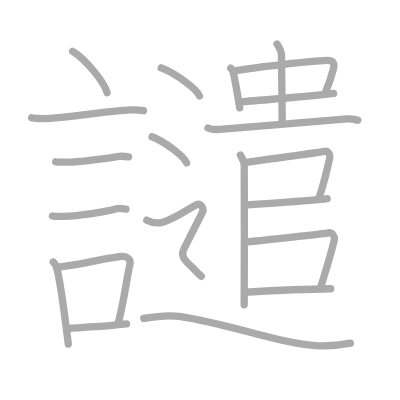
t = 0.00 s
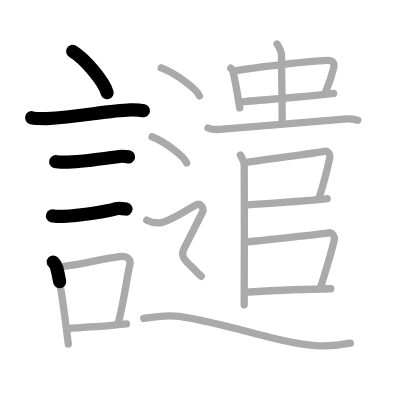
t = 4.25 s
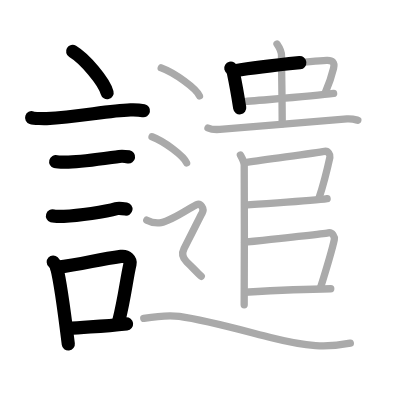
t = 8.50 s
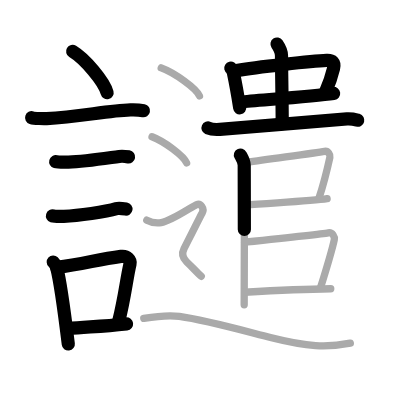
t = 12.50 s
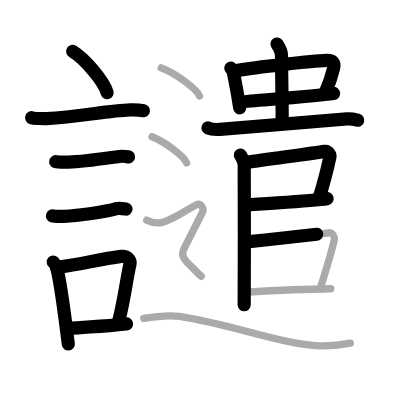
t = 15.50 s
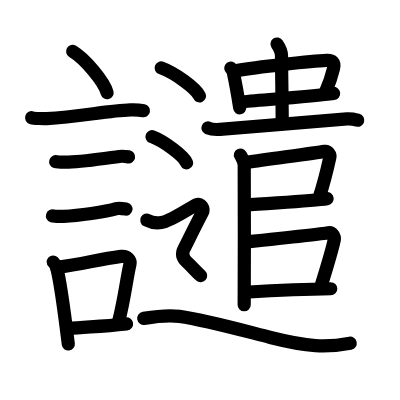
t = 21.00 s

The animated SVG that drew these frames (rendered in a browser with its animation timeline set to each time). Animation: 21 SMIL elements (animate=21); one cycle of 21.00 s.

<?xml version="1.0" standalone="no"?>
<!DOCTYPE svg PUBLIC "-//W3C//DTD SVG 1.1//EN"   "http://www.w3.org/Graphics/SVG/1.1/DTD/svg11.dtd">
<svg width="400px" height="400px"  version="1.1" xmlns="http://www.w3.org/2000/svg">
  <defs>
    <marker id="Triangle" viewBox="0 0 10 10" refX="0" refY="5" markerUnits="strokeWidth" markerWidth="3" style="stroke-opacity:0%;fill:#aaaaaa;" markerHeight="2" orient="auto">
      <path d="M 0 0 L 10 5 L 0 10 z" />
    </marker>
    
    <marker id="Arrow" viewBox="0 0 10 10" refX="5" refY="5" markerUnits="strokeWidth" markerWidth="1.8" style="stroke-opacity:0%;fill:#770000;" markerHeight="2" orient="auto">
      <path d="M 0 4 L 6 4 L 4 1 L 10 5 L 4 9 L 6 6 L 0 6 z" />
        <circle cx="5" cy="5" r="5" />
      </marker>
    
    <marker id="TriangleRed" viewBox="0 0 10 10" refX="0" refY="5" markerUnits="strokeWidth" markerWidth="3" style="stroke-opacity:0%;fill:#CC0000;" markerHeight="2" orient="auto">
      <path d="M 0 0 L 10 5 L 0 10 z" />
    </marker>
    
    <marker id="ArrowRed" viewBox="0 0 10 10" refX="5" refY="5" markerUnits="strokeWidth" markerWidth="1.8" style="stroke-opacity:0%;fill:#CC0000;" markerHeight="2" orient="auto">
      <path d="M 0 4 L 6 4 L 4 1 L 10 5 L 4 9 L 6 6 L 0 6 z" />
        <circle cx="5" cy="5" r="5" />
      </marker>
    
  </defs>
  
  <path style="fill:#ffffff; fill-opacity:100%; fill-rule:evenodd; stroke-width:0;" d="M 0 0 L 400px 0 L 400px 400px L 0 400px L 0 0" />

  <g transform="scale(3.6697247706422 3.6697247706422)">
<path style="fill:none; fill-opacity:0%; fill-rule:evenodd; stroke:#aaaaaa; stroke-opacity:100%; stroke-width: 1.5pt; stroke-linejoin:round; stroke-linecap:round;" d="M19.8 14c3.31 1.99 8.55 8.16 9.38 11.25"></path>
<path style="fill:none; fill-opacity:0%; fill-rule:evenodd; stroke:#aaaaaa; stroke-opacity:100%; stroke-width: 1.5pt; stroke-linejoin:round; stroke-linecap:round;" d="M8.62 32.08c0.71 0.23 3.4 0.27 4.1 0.23c8.73-0.42 16.48-2.17 22.83-2.37c1.18-0.04 2.95 0.11 3.54 0.23"></path>
<path style="fill:none; fill-opacity:0%; fill-rule:evenodd; stroke:#aaaaaa; stroke-opacity:100%; stroke-width: 1.5pt; stroke-linejoin:round; stroke-linecap:round;" d="M15.18 44.06c0.43 0.12 3.04 0.13 3.47 0.12c4.44-0.14 9.36-0.93 13.84-1.55c0.7-0.1 2.18 0.06 2.54 0.12"></path>
<path style="fill:none; fill-opacity:0%; fill-rule:evenodd; stroke:#aaaaaa; stroke-opacity:100%; stroke-width: 1.5pt; stroke-linejoin:round; stroke-linecap:round;" d="M14.3 58.83c0.38 0.12 2.71 0.13 3.1 0.12c3.97-0.13 11.36-1.2 14.33-2.09c0.61-0.18 2.29 0.06 2.6 0.11"></path>
<path style="fill:none; fill-opacity:0%; fill-rule:evenodd; stroke:#aaaaaa; stroke-opacity:100%; stroke-width: 1.5pt; stroke-linejoin:round; stroke-linecap:round;" d="M14.51 71.4c0.39 0.36 0.83 1.15 0.96 1.63c1.11 4.21 2.28 13.71 3.14 20.71"></path>
<path style="fill:none; fill-opacity:0%; fill-rule:evenodd; stroke:#aaaaaa; stroke-opacity:100%; stroke-width: 1.5pt; stroke-linejoin:round; stroke-linecap:round;" d="M15.44 72.87c7.2-0.89 10.9-2.1 17.55-3c1.67-0.22 2.68 1.04 2.44 2.06c-0.99 4.25-1.36 8.72-3.12 15.78"></path>
<path style="fill:none; fill-opacity:0%; fill-rule:evenodd; stroke:#aaaaaa; stroke-opacity:100%; stroke-width: 1.5pt; stroke-linejoin:round; stroke-linecap:round;" d="M18.42 89.55c5.37-0.54 8.68-0.47 16.06-1.31"></path>
<path style="fill:none; fill-opacity:0%; fill-rule:evenodd; stroke:#aaaaaa; stroke-opacity:100%; stroke-width: 1.5pt; stroke-linejoin:round; stroke-linecap:round;" d="M62.89 18.56c0.21 0.13 0.63 0.93 0.7 1.24c0.48 2.27 1.06 5.3 1.73 9.59"></path>
<path style="fill:none; fill-opacity:0%; fill-rule:evenodd; stroke:#aaaaaa; stroke-opacity:100%; stroke-width: 1.5pt; stroke-linejoin:round; stroke-linecap:round;" d="M64.08 19.28c6.19-1.08 21.05-2.64 24.95-2.81c1.52-0.07 2.27 0.49 1.86 2.18c-0.51 2.1-1.41 4.65-2.21 6.48"></path>
<path style="fill:none; fill-opacity:0%; fill-rule:evenodd; stroke:#aaaaaa; stroke-opacity:100%; stroke-width: 1.5pt; stroke-linejoin:round; stroke-linecap:round;" d="M65.62 27.8c4.34-0.46 19.38-1.51 25.29-2.33"></path>
<path style="fill:none; fill-opacity:0%; fill-rule:evenodd; stroke:#aaaaaa; stroke-opacity:100%; stroke-width: 1.5pt; stroke-linejoin:round; stroke-linecap:round;" d="M75.49 12c0.68 1 1.22 2.32 1.22 3.18c0 3.82 0.19 11.82 0.19 18.57"></path>
<path style="fill:none; fill-opacity:0%; fill-rule:evenodd; stroke:#aaaaaa; stroke-opacity:100%; stroke-width: 1.5pt; stroke-linejoin:round; stroke-linecap:round;" d="M56.68 34.88c0.84 0.38 2.38 0.44 3.23 0.38c10.04-0.76 29.2-2.49 34.65-2.86c1.4-0.09 2.25 0.18 2.95 0.37"></path>
<path style="fill:none; fill-opacity:0%; fill-rule:evenodd; stroke:#aaaaaa; stroke-opacity:100%; stroke-width: 1.5pt; stroke-linejoin:round; stroke-linecap:round;" d="M65.51 42.24c0.3 0.57 1.04 1.68 1.04 2.82c0 0.56 0.1 34.58-0.01 38"></path>
<path style="fill:none; fill-opacity:0%; fill-rule:evenodd; stroke:#aaaaaa; stroke-opacity:100%; stroke-width: 1.5pt; stroke-linejoin:round; stroke-linecap:round;" d="M67.22 44.24c6.78-0.99 18.55-2.52 21.24-2.99c0.98-0.17 1.58 0.95 1.44 1.58c-0.57 2.6-1.73 7.35-2.96 11.12"></path>
<path style="fill:none; fill-opacity:0%; fill-rule:evenodd; stroke:#aaaaaa; stroke-opacity:100%; stroke-width: 1.5pt; stroke-linejoin:round; stroke-linecap:round;" d="M66.67 55.88c8.08-0.63 18.46-1.13 22.47-1.74"></path>
<path style="fill:none; fill-opacity:0%; fill-rule:evenodd; stroke:#aaaaaa; stroke-opacity:100%; stroke-width: 1.5pt; stroke-linejoin:round; stroke-linecap:round;" d="M66.65 65.99C76 65 88.37 63.63 89.47 63.43c1.11-0.2 1.78 1.13 1.63 1.87c-0.65 3.06-2.39 8.72-3.78 13.17"></path>
<path style="fill:none; fill-opacity:0%; fill-rule:evenodd; stroke:#aaaaaa; stroke-opacity:100%; stroke-width: 1.5pt; stroke-linejoin:round; stroke-linecap:round;" d="M66.66 79.64c6.59-0.39 16.59-0.89 23.47-0.96"></path>
<path style="fill:none; fill-opacity:0%; fill-rule:evenodd; stroke:#aaaaaa; stroke-opacity:100%; stroke-width: 1.5pt; stroke-linejoin:round; stroke-linecap:round;" d="M43.93 18.5c3.68 1.35 9.5 5.54 10.42 7.63"></path>
<path style="fill:none; fill-opacity:0%; fill-rule:evenodd; stroke:#aaaaaa; stroke-opacity:100%; stroke-width: 1.5pt; stroke-linejoin:round; stroke-linecap:round;" d="M41.43 37.25c3.32 1.26 8.59 5.18 9.42 7.13"></path>
<path style="fill:none; fill-opacity:0%; fill-rule:evenodd; stroke:#aaaaaa; stroke-opacity:100%; stroke-width: 1.5pt; stroke-linejoin:round; stroke-linecap:round;" d="M40 59.99c1.63 0.85 3.19 0.78 3.94 0.66c2.81-0.44 8.56-4.49 9.65-4.91c1.08-0.42 2.21 1.06 1.49 2.32s-4.39 8.68-4.94 9.74c-0.54 1.06-0.56 2.33 0.72 3.54c1.63 1.53 2.71 2.83 3.98 3.94c0.95 0.83 0.54 2.3"></path>
<path style="fill:none; fill-opacity:0%; fill-rule:evenodd; stroke:#aaaaaa; stroke-opacity:100%; stroke-width: 1.5pt; stroke-linejoin:round; stroke-linecap:round;" d="M39.18 86.76c2.16-0.36 6.4-0.99 9.71-0.54c7.14 0.98 18.35 4.12 24.81 5.74c10.28 2.58 15.28 2.81 21.76 1.55"></path>

<path style="fill:none; fill-opacity:0%; fill-rule:evenodd; stroke:#000000; stroke-opacity:100%; stroke-width: 2.7pt; stroke-linejoin:round; stroke-linecap:round;" d="M19.8 14c3.31 1.99 8.55 8.16 9.38 11.25" pathLength="100" stroke-dashoffset="100" stroke-dasharray="100 105"><animate id="dashAnim1" attributeName="stroke-dashoffset" from="100" to="0" dur="1s" calcMode="linear" fill="freeze"/></path>
<path style="fill:none; fill-opacity:0%; fill-rule:evenodd; stroke:#000000; stroke-opacity:100%; stroke-width: 2.7pt; stroke-linejoin:round; stroke-linecap:round;" d="M8.62 32.08c0.71 0.23 3.4 0.27 4.1 0.23c8.73-0.42 16.48-2.17 22.83-2.37c1.18-0.04 2.95 0.11 3.54 0.23" pathLength="100" stroke-dashoffset="100" stroke-dasharray="100 105"><animate id="dashAnim2" attributeName="stroke-dashoffset" from="100" to="0" dur="1s" calcMode="linear" begin="dashAnim1.end" fill="freeze"/></path>
<path style="fill:none; fill-opacity:0%; fill-rule:evenodd; stroke:#000000; stroke-opacity:100%; stroke-width: 2.7pt; stroke-linejoin:round; stroke-linecap:round;" d="M15.18 44.06c0.43 0.12 3.04 0.13 3.47 0.12c4.44-0.14 9.36-0.93 13.84-1.55c0.7-0.1 2.18 0.06 2.54 0.12" pathLength="100" stroke-dashoffset="100" stroke-dasharray="100 105"><animate id="dashAnim3" attributeName="stroke-dashoffset" from="100" to="0" dur="1s" calcMode="linear" begin="dashAnim2.end" fill="freeze"/></path>
<path style="fill:none; fill-opacity:0%; fill-rule:evenodd; stroke:#000000; stroke-opacity:100%; stroke-width: 2.7pt; stroke-linejoin:round; stroke-linecap:round;" d="M14.3 58.83c0.38 0.12 2.71 0.13 3.1 0.12c3.97-0.13 11.36-1.2 14.33-2.09c0.61-0.18 2.29 0.06 2.6 0.11" pathLength="100" stroke-dashoffset="100" stroke-dasharray="100 105"><animate id="dashAnim4" attributeName="stroke-dashoffset" from="100" to="0" dur="1s" calcMode="linear" begin="dashAnim3.end" fill="freeze"/></path>
<path style="fill:none; fill-opacity:0%; fill-rule:evenodd; stroke:#000000; stroke-opacity:100%; stroke-width: 2.7pt; stroke-linejoin:round; stroke-linecap:round;" d="M14.51 71.4c0.39 0.36 0.83 1.15 0.96 1.63c1.11 4.21 2.28 13.71 3.14 20.71" pathLength="100" stroke-dashoffset="100" stroke-dasharray="100 105"><animate id="dashAnim5" attributeName="stroke-dashoffset" from="100" to="0" dur="1s" calcMode="linear" begin="dashAnim4.end" fill="freeze"/></path>
<path style="fill:none; fill-opacity:0%; fill-rule:evenodd; stroke:#000000; stroke-opacity:100%; stroke-width: 2.7pt; stroke-linejoin:round; stroke-linecap:round;" d="M15.44 72.87c7.2-0.89 10.9-2.1 17.55-3c1.67-0.22 2.68 1.04 2.44 2.06c-0.99 4.25-1.36 8.72-3.12 15.78" pathLength="100" stroke-dashoffset="100" stroke-dasharray="100 105"><animate id="dashAnim6" attributeName="stroke-dashoffset" from="100" to="0" dur="1s" calcMode="linear" begin="dashAnim5.end" fill="freeze"/></path>
<path style="fill:none; fill-opacity:0%; fill-rule:evenodd; stroke:#000000; stroke-opacity:100%; stroke-width: 2.7pt; stroke-linejoin:round; stroke-linecap:round;" d="M18.42 89.55c5.37-0.54 8.68-0.47 16.06-1.31" pathLength="100" stroke-dashoffset="100" stroke-dasharray="100 105"><animate id="dashAnim7" attributeName="stroke-dashoffset" from="100" to="0" dur="1s" calcMode="linear" begin="dashAnim6.end" fill="freeze"/></path>
<path style="fill:none; fill-opacity:0%; fill-rule:evenodd; stroke:#000000; stroke-opacity:100%; stroke-width: 2.7pt; stroke-linejoin:round; stroke-linecap:round;" d="M62.89 18.56c0.21 0.13 0.63 0.93 0.7 1.24c0.48 2.27 1.06 5.3 1.73 9.59" pathLength="100" stroke-dashoffset="100" stroke-dasharray="100 105"><animate id="dashAnim8" attributeName="stroke-dashoffset" from="100" to="0" dur="1s" calcMode="linear" begin="dashAnim7.end" fill="freeze"/></path>
<path style="fill:none; fill-opacity:0%; fill-rule:evenodd; stroke:#000000; stroke-opacity:100%; stroke-width: 2.7pt; stroke-linejoin:round; stroke-linecap:round;" d="M64.08 19.28c6.19-1.08 21.05-2.64 24.95-2.81c1.52-0.07 2.27 0.49 1.86 2.18c-0.51 2.1-1.41 4.65-2.21 6.48" pathLength="100" stroke-dashoffset="100" stroke-dasharray="100 105"><animate id="dashAnim9" attributeName="stroke-dashoffset" from="100" to="0" dur="1s" calcMode="linear" begin="dashAnim8.end" fill="freeze"/></path>
<path style="fill:none; fill-opacity:0%; fill-rule:evenodd; stroke:#000000; stroke-opacity:100%; stroke-width: 2.7pt; stroke-linejoin:round; stroke-linecap:round;" d="M65.62 27.8c4.34-0.46 19.38-1.51 25.29-2.33" pathLength="100" stroke-dashoffset="100" stroke-dasharray="100 105"><animate id="dashAnim10" attributeName="stroke-dashoffset" from="100" to="0" dur="1s" calcMode="linear" begin="dashAnim9.end" fill="freeze"/></path>
<path style="fill:none; fill-opacity:0%; fill-rule:evenodd; stroke:#000000; stroke-opacity:100%; stroke-width: 2.7pt; stroke-linejoin:round; stroke-linecap:round;" d="M75.49 12c0.68 1 1.22 2.32 1.22 3.18c0 3.82 0.19 11.82 0.19 18.57" pathLength="100" stroke-dashoffset="100" stroke-dasharray="100 105"><animate id="dashAnim11" attributeName="stroke-dashoffset" from="100" to="0" dur="1s" calcMode="linear" begin="dashAnim10.end" fill="freeze"/></path>
<path style="fill:none; fill-opacity:0%; fill-rule:evenodd; stroke:#000000; stroke-opacity:100%; stroke-width: 2.7pt; stroke-linejoin:round; stroke-linecap:round;" d="M56.68 34.88c0.84 0.38 2.38 0.44 3.23 0.38c10.04-0.76 29.2-2.49 34.65-2.86c1.4-0.09 2.25 0.18 2.95 0.37" pathLength="100" stroke-dashoffset="100" stroke-dasharray="100 105"><animate id="dashAnim12" attributeName="stroke-dashoffset" from="100" to="0" dur="1s" calcMode="linear" begin="dashAnim11.end" fill="freeze"/></path>
<path style="fill:none; fill-opacity:0%; fill-rule:evenodd; stroke:#000000; stroke-opacity:100%; stroke-width: 2.7pt; stroke-linejoin:round; stroke-linecap:round;" d="M65.51 42.24c0.3 0.57 1.04 1.68 1.04 2.82c0 0.56 0.1 34.58-0.01 38" pathLength="100" stroke-dashoffset="100" stroke-dasharray="100 105"><animate id="dashAnim13" attributeName="stroke-dashoffset" from="100" to="0" dur="1s" calcMode="linear" begin="dashAnim12.end" fill="freeze"/></path>
<path style="fill:none; fill-opacity:0%; fill-rule:evenodd; stroke:#000000; stroke-opacity:100%; stroke-width: 2.7pt; stroke-linejoin:round; stroke-linecap:round;" d="M67.22 44.24c6.78-0.99 18.55-2.52 21.24-2.99c0.98-0.17 1.58 0.95 1.44 1.58c-0.57 2.6-1.73 7.35-2.96 11.12" pathLength="100" stroke-dashoffset="100" stroke-dasharray="100 105"><animate id="dashAnim14" attributeName="stroke-dashoffset" from="100" to="0" dur="1s" calcMode="linear" begin="dashAnim13.end" fill="freeze"/></path>
<path style="fill:none; fill-opacity:0%; fill-rule:evenodd; stroke:#000000; stroke-opacity:100%; stroke-width: 2.7pt; stroke-linejoin:round; stroke-linecap:round;" d="M66.67 55.88c8.08-0.63 18.46-1.13 22.47-1.74" pathLength="100" stroke-dashoffset="100" stroke-dasharray="100 105"><animate id="dashAnim15" attributeName="stroke-dashoffset" from="100" to="0" dur="1s" calcMode="linear" begin="dashAnim14.end" fill="freeze"/></path>
<path style="fill:none; fill-opacity:0%; fill-rule:evenodd; stroke:#000000; stroke-opacity:100%; stroke-width: 2.7pt; stroke-linejoin:round; stroke-linecap:round;" d="M66.65 65.99C76 65 88.37 63.63 89.47 63.43c1.11-0.2 1.78 1.13 1.63 1.87c-0.65 3.06-2.39 8.72-3.78 13.17" pathLength="100" stroke-dashoffset="100" stroke-dasharray="100 105"><animate id="dashAnim16" attributeName="stroke-dashoffset" from="100" to="0" dur="1s" calcMode="linear" begin="dashAnim15.end" fill="freeze"/></path>
<path style="fill:none; fill-opacity:0%; fill-rule:evenodd; stroke:#000000; stroke-opacity:100%; stroke-width: 2.7pt; stroke-linejoin:round; stroke-linecap:round;" d="M66.66 79.64c6.59-0.39 16.59-0.89 23.47-0.96" pathLength="100" stroke-dashoffset="100" stroke-dasharray="100 105"><animate id="dashAnim17" attributeName="stroke-dashoffset" from="100" to="0" dur="1s" calcMode="linear" begin="dashAnim16.end" fill="freeze"/></path>
<path style="fill:none; fill-opacity:0%; fill-rule:evenodd; stroke:#000000; stroke-opacity:100%; stroke-width: 2.7pt; stroke-linejoin:round; stroke-linecap:round;" d="M43.93 18.5c3.68 1.35 9.5 5.54 10.42 7.63" pathLength="100" stroke-dashoffset="100" stroke-dasharray="100 105"><animate id="dashAnim18" attributeName="stroke-dashoffset" from="100" to="0" dur="1s" calcMode="linear" begin="dashAnim17.end" fill="freeze"/></path>
<path style="fill:none; fill-opacity:0%; fill-rule:evenodd; stroke:#000000; stroke-opacity:100%; stroke-width: 2.7pt; stroke-linejoin:round; stroke-linecap:round;" d="M41.43 37.25c3.32 1.26 8.59 5.18 9.42 7.13" pathLength="100" stroke-dashoffset="100" stroke-dasharray="100 105"><animate id="dashAnim19" attributeName="stroke-dashoffset" from="100" to="0" dur="1s" calcMode="linear" begin="dashAnim18.end" fill="freeze"/></path>
<path style="fill:none; fill-opacity:0%; fill-rule:evenodd; stroke:#000000; stroke-opacity:100%; stroke-width: 2.7pt; stroke-linejoin:round; stroke-linecap:round;" d="M40 59.99c1.63 0.85 3.19 0.78 3.94 0.66c2.81-0.44 8.56-4.49 9.65-4.91c1.08-0.42 2.21 1.06 1.49 2.32s-4.39 8.68-4.94 9.74c-0.54 1.06-0.56 2.33 0.72 3.54c1.63 1.53 2.71 2.83 3.98 3.94c0.95 0.83 0.54 2.3" pathLength="100" stroke-dashoffset="100" stroke-dasharray="100 105"><animate id="dashAnim20" attributeName="stroke-dashoffset" from="100" to="0" dur="1s" calcMode="linear" begin="dashAnim19.end" fill="freeze"/></path>
<path style="fill:none; fill-opacity:0%; fill-rule:evenodd; stroke:#000000; stroke-opacity:100%; stroke-width: 2.7pt; stroke-linejoin:round; stroke-linecap:round;" d="M39.18 86.76c2.16-0.36 6.4-0.99 9.71-0.54c7.14 0.98 18.35 4.12 24.81 5.74c10.28 2.58 15.28 2.81 21.76 1.55" pathLength="100" stroke-dashoffset="100" stroke-dasharray="100 105"><animate id="dashAnim21" attributeName="stroke-dashoffset" from="100" to="0" dur="1s" calcMode="linear" begin="dashAnim20.end" fill="freeze"/></path>

</g>

</svg>  
          
